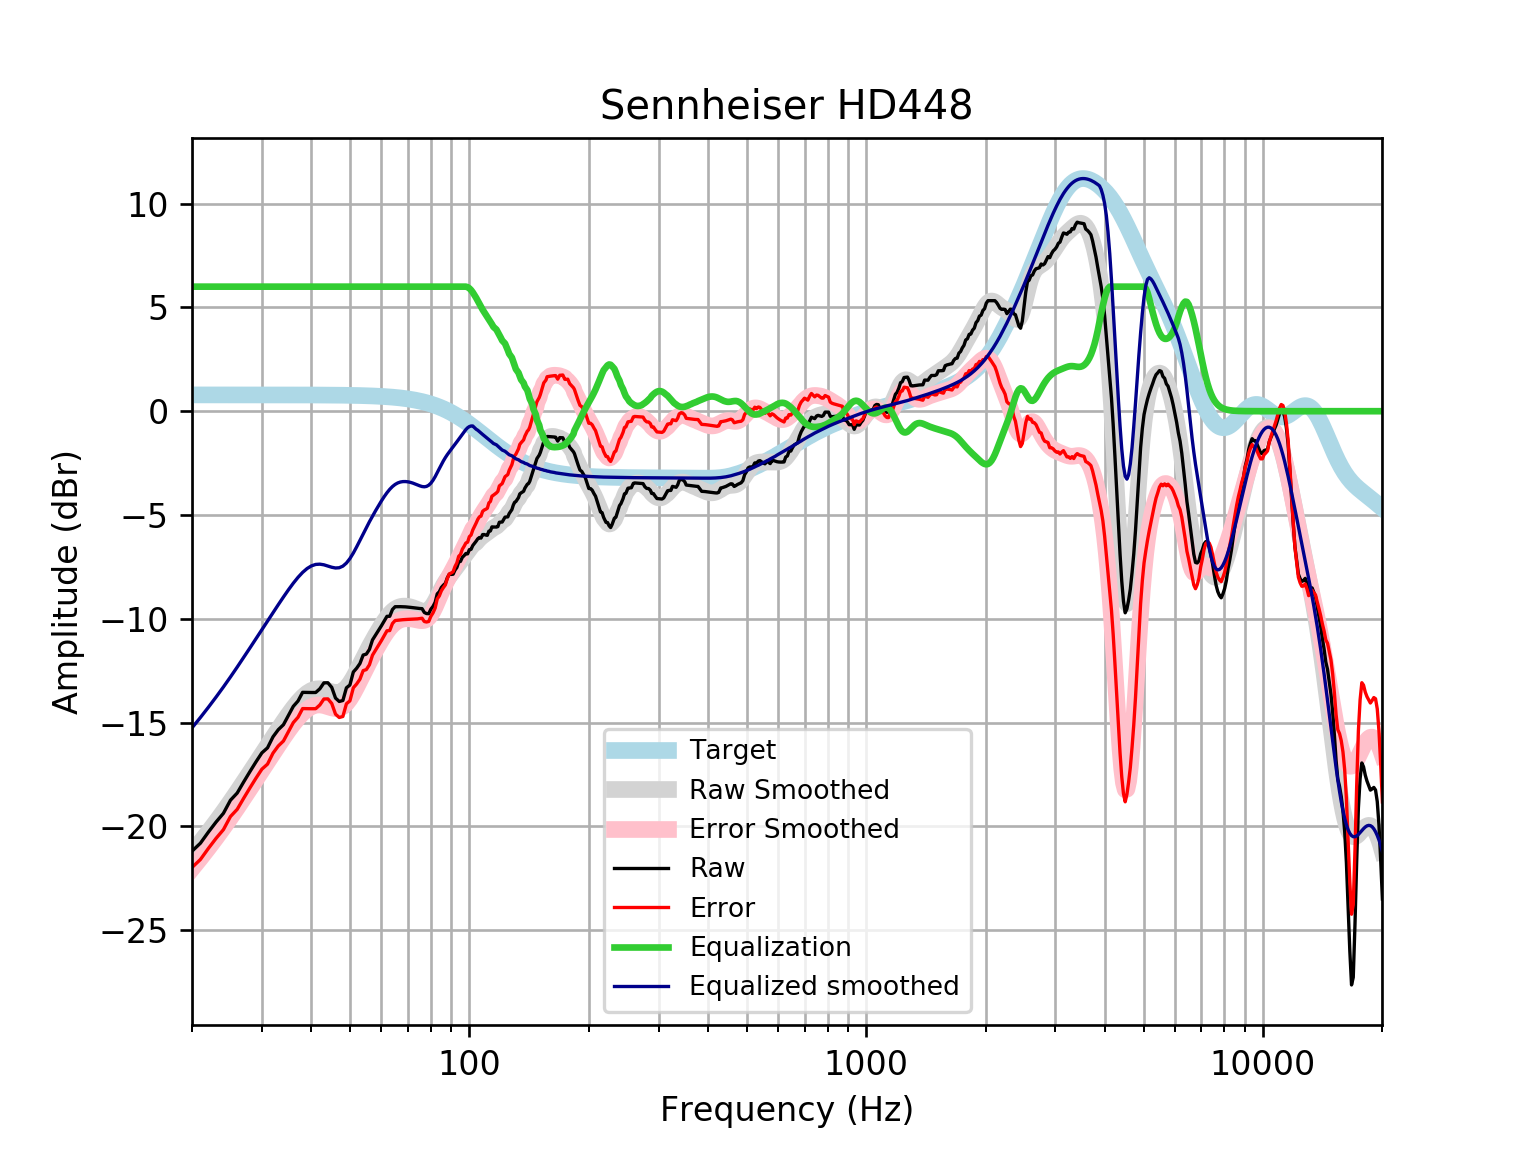

The file beside this chart, header and first rows:
frequency, raw, error, smoothed, error_smoothed, equalization, equalized_raw, equalized_smoothed, target
20, -21.19, -21.98, -21.25, -22.04, 6, -15.19, -15.25, 0.7859
21, -20.81, -21.59, -20.75, -21.54, 6.0, -14.81, -14.75, 0.7859
22, -20.27, -21.06, -20.26, -21.04, 6.0, -14.27, -14.26, 0.7858
23, -19.79, -20.57, -19.77, -20.55, 6, -13.79, -13.77, 0.7858
24, -19.37, -20.15, -19.28, -20.07, 6, -13.37, -13.28, 0.7858
25, -18.74, -19.52, -18.8, -19.59, 6, -12.74, -12.8, 0.7857
26, -18.39, -19.18, -18.32, -19.11, 6.0, -12.39, -12.32, 0.7857
27, -17.86, -18.64, -17.86, -18.64, 6.0, -11.86, -11.86, 0.7856
28, -17.36, -18.14, -17.4, -18.18, 6.0, -11.36, -11.4, 0.7855
29, -16.89, -17.67, -16.95, -17.74, 6, -10.89, -10.95, 0.7854
30, -16.46, -17.24, -16.52, -17.31, 6.0, -10.46, -10.52, 0.7852
31, -16.21, -17, -16.11, -16.89, 6, -10.21, -10.11, 0.785
32, -15.69, -16.47, -15.71, -16.49, 6, -9.685, -9.706, 0.7848
33, -15.34, -16.12, -15.32, -16.1, 6.0, -9.34, -9.319, 0.7846
34, -15.1, -15.89, -14.95, -15.73, 6, -9.102, -8.95, 0.7843
35, -14.66, -15.44, -14.6, -15.39, 6, -8.655, -8.603, 0.7839
36, -14.22, -15, -14.29, -15.07, 6, -8.217, -8.285, 0.7835
37, -13.96, -14.74, -14, -14.79, 6.0, -7.961, -8.003, 0.783
38, -13.54, -14.32, -13.76, -14.55, 6, -7.542, -7.765, 0.7824
39, -13.55, -14.33, -13.58, -14.36, 6.0, -7.548, -7.578, 0.7818
40, -13.55, -14.33, -13.45, -14.23, 6, -7.55, -7.45, 0.781
41, -13.55, -14.33, -13.38, -14.16, 6, -7.549, -7.381, 0.7801
42, -13.37, -14.15, -13.37, -14.15, 6, -7.371, -7.368, 0.7791
43, -13.09, -13.86, -13.4, -14.18, 6.0, -7.085, -7.399, 0.7779
44, -13.08, -13.86, -13.46, -14.23, 6.0, -7.081, -7.457, 0.7766
45, -13.3, -14.08, -13.52, -14.29, 6, -7.304, -7.517, 0.7751
46, -13.82, -14.59, -13.55, -14.33, 6.0, -7.82, -7.553, 0.7734
47, -13.98, -14.75, -13.54, -14.31, 6.0, -7.982, -7.54, 0.7715
48, -13.94, -14.7, -13.46, -14.23, 6.0, -7.935, -7.463, 0.7694
49, -13.32, -14.09, -13.31, -14.08, 6, -7.325, -7.315, 0.767
50, -13.19, -13.95, -13.1, -13.86, 6, -7.189, -7.1, 0.7642
51, -12.56, -13.32, -12.83, -13.59, 6, -6.563, -6.834, 0.7612
52, -12.38, -13.14, -12.53, -13.29, 6, -6.381, -6.534, 0.7578
53, -12.15, -12.91, -12.22, -12.97, 6, -6.154, -6.221, 0.7541
54, -11.75, -12.5, -11.91, -12.66, 6.0, -5.746, -5.909, 0.7499
55, -11.7, -12.45, -11.61, -12.35, 6.0, -5.701, -5.61, 0.7453
56, -11.47, -12.21, -11.33, -12.07, 6, -5.474, -5.325, 0.7401
57, -11.02, -11.75, -11.06, -11.79, 6, -5.018, -5.057, 0.7345
58, -10.79, -11.52, -10.8, -11.53, 6.0, -4.791, -4.801, 0.7283
59, -10.56, -11.28, -10.56, -11.28, 6, -4.563, -4.559, 0.7215
60, -10.34, -11.06, -10.33, -11.04, 6, -4.342, -4.33, 0.714
61, -10.11, -10.81, -10.12, -10.82, 6, -4.108, -4.118, 0.7058
62, -9.88, -10.58, -9.927, -10.62, 6.0, -3.88, -3.927, 0.6969
63, -9.879, -10.57, -9.763, -10.45, 6.0, -3.879, -3.763, 0.6871
64, -9.552, -10.23, -9.629, -10.31, 6, -3.552, -3.629, 0.6765
65, -9.418, -10.08, -9.527, -10.19, 6, -3.418, -3.527, 0.665
66, -9.416, -10.07, -9.456, -10.11, 6, -3.416, -3.456, 0.6525
67, -9.416, -10.05, -9.412, -10.05, 6, -3.416, -3.412, 0.639
68, -9.418, -10.04, -9.391, -10.02, 6, -3.418, -3.391, 0.6244
69, -9.425, -10.03, -9.389, -9.998, 6, -3.425, -3.389, 0.6087
70, -9.436, -10.03, -9.402, -9.993, 6.0, -3.436, -3.402, 0.5918
71, -9.449, -10.02, -9.426, -10, 6.0, -3.449, -3.426, 0.5736
72, -9.464, -10.02, -9.461, -10.02, 6, -3.464, -3.461, 0.5541
73, -9.48, -10.01, -9.504, -10.04, 6.0, -3.48, -3.504, 0.5333
74, -9.493, -10, -9.55, -10.06, 6, -3.493, -3.55, 0.511
75, -9.504, -9.991, -9.595, -10.08, 6, -3.504, -3.595, 0.4873
76, -9.511, -9.973, -9.628, -10.09, 6, -3.511, -3.628, 0.4621
77, -9.695, -10.13, -9.641, -10.08, 6, -3.695, -3.641, 0.4353
78, -9.747, -10.15, -9.622, -10.03, 6, -3.747, -3.622, 0.4068
79, -9.752, -10.13, -9.564, -9.941, 6, -3.752, -3.564, 0.3768
... 553 more rows
